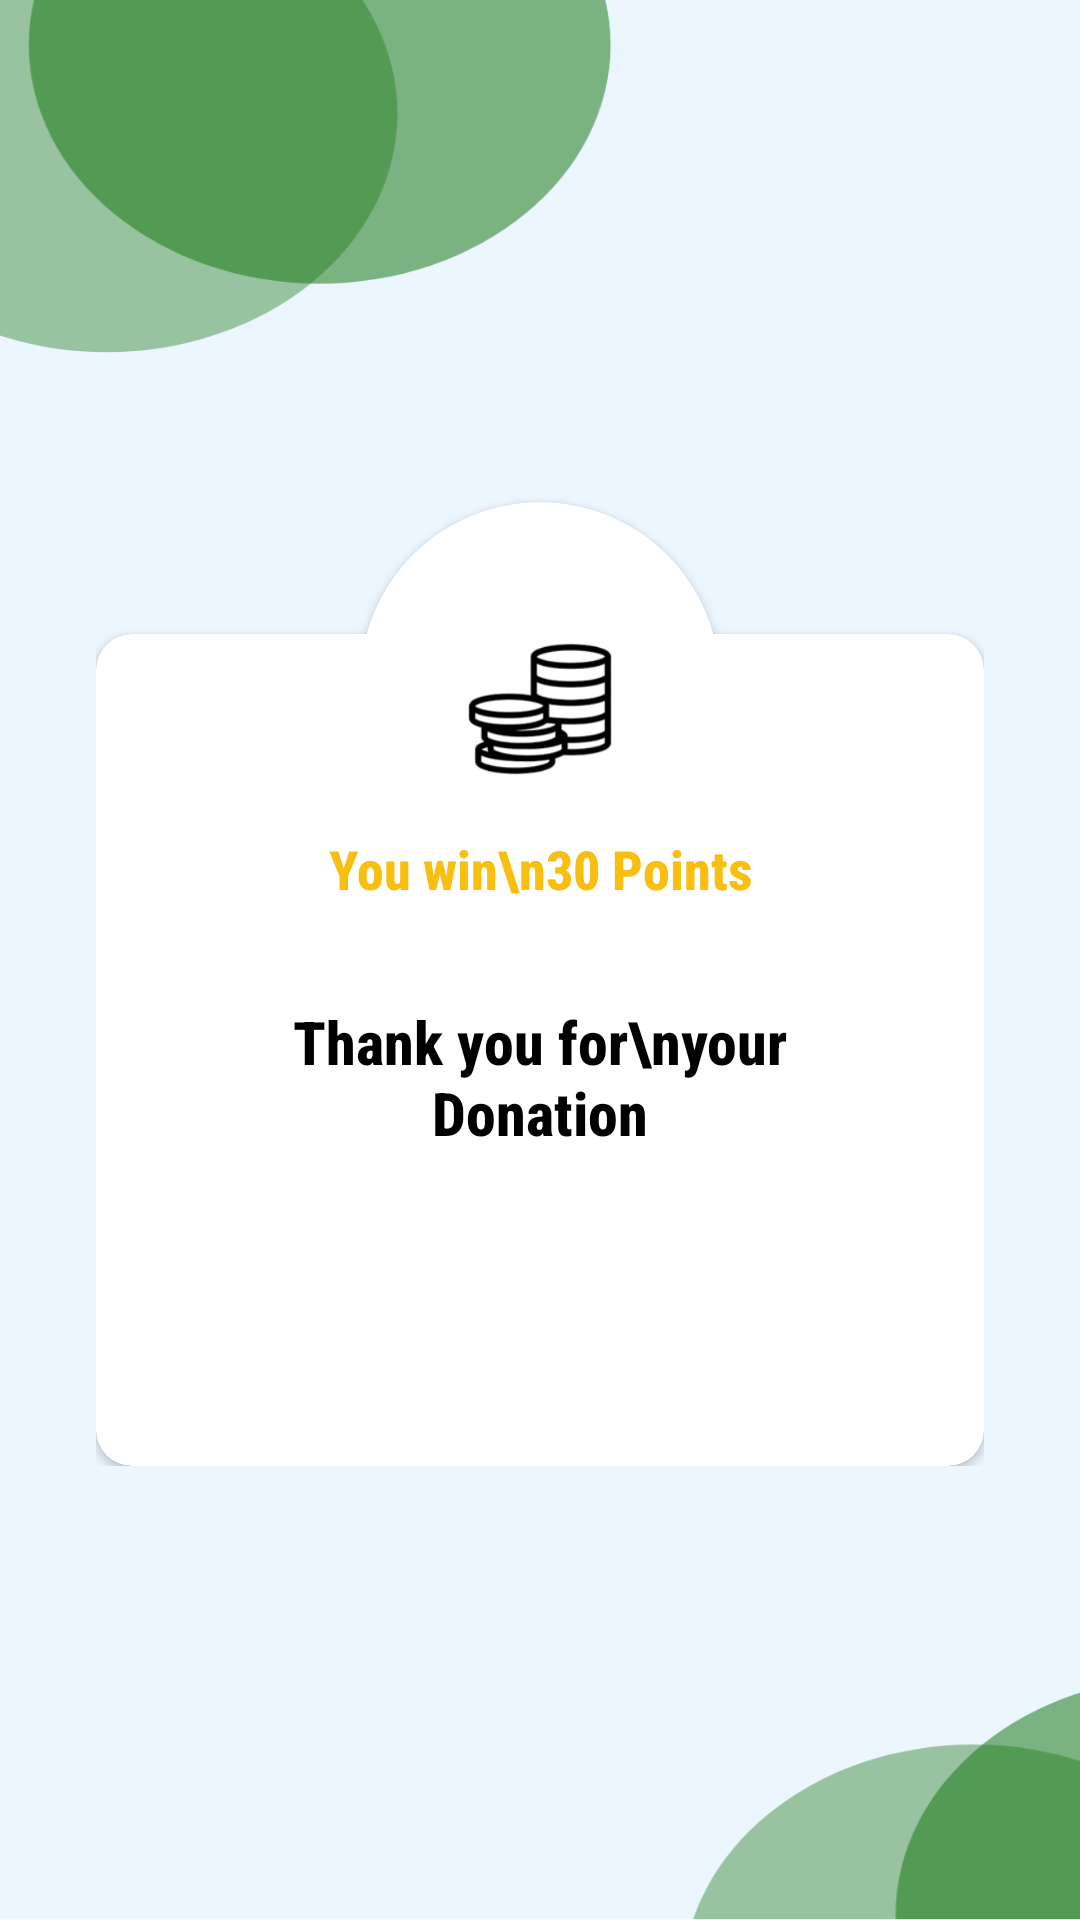

Android layout source for this screen:
<!-- AndroidManifest.xml: application theme AppTheme -->
<!-- res/layout/activity_thankyou_point.xml -->
<?xml version="1.0" encoding="utf-8"?>
<RelativeLayout xmlns:android="http://schemas.android.com/apk/res/android"
    xmlns:tools="http://schemas.android.com/tools"
    android:layout_width="match_parent"
    android:layout_height="match_parent"
    xmlns:app="http://schemas.android.com/apk/res-auto"
    tools:context=".activity.ThankyouActivity">

    <ImageView
        android:layout_width="match_parent"
        android:layout_height="match_parent"
        android:adjustViewBounds="true"
        android:scaleType="fitXY"
        android:src="@drawable/bg" />
    <RelativeLayout
        android:layout_width="wrap_content"
        android:layout_height="wrap_content"
        android:layout_margin="32dp"
        android:layout_centerInParent="true">


    <androidx.cardview.widget.CardView
        android:layout_width="120dp"
        android:layout_height="120dp"
        android:layout_margin="16dp"
        android:layout_centerHorizontal="true"
        app:cardBackgroundColor="@color/colorWhite"
        app:cardCornerRadius="60dp">


    </androidx.cardview.widget.CardView>

    <androidx.cardview.widget.CardView
        android:layout_width="match_parent"
        android:layout_height="wrap_content"
        app:cardCornerRadius="12dp"
        android:layout_marginTop="60dp"
        app:cardBackgroundColor="@color/colorWhite">
        <LinearLayout
            android:layout_width="match_parent"
            android:layout_height="match_parent"
            android:layout_marginLeft="32dp"
            android:layout_marginRight="32dp"
            android:layout_marginBottom="32dp"
            android:orientation="vertical">


            <ImageView
                android:layout_width="50dp"
                android:layout_height="wrap_content"
                android:adjustViewBounds="true"
                android:layout_gravity="center_horizontal"
                android:scaleType="fitXY"
                android:src="@drawable/image" />
            <TextView
                android:layout_width="match_parent"
                android:layout_height="wrap_content"
                android:layout_margin="16dp"
                android:gravity="center"
                android:text="You win\n30 Points"
                android:textColor="#f8be10"
                android:textSize="18sp"
                android:textStyle="bold" />
            <TextView
                android:layout_width="match_parent"
                android:layout_height="wrap_content"
                android:layout_margin="16dp"
                android:gravity="center"
                android:text="Thank you for\nyour Donation"
                android:textColor="@color/colorBlack"
                android:textSize="20sp"
                android:textStyle="bold" />
            <TextView
                android:layout_width="match_parent"
                android:layout_height="wrap_content"
                android:layout_margin="16dp"
                android:gravity="center"
                android:textSize="18sp"
                android:textStyle="bold" />


        </LinearLayout>
    </androidx.cardview.widget.CardView>

    </RelativeLayout>

</RelativeLayout>
<!-- resources referenced by this layout -->
<resources>
  <color name="colorBlack">#000000</color>
  <color name="colorWhite">#ffffff</color>
  <!-- drawable bg: png bitmap (drawable, 62137 bytes) -->
  <!-- drawable image: png bitmap (drawable, 13844 bytes) -->
  <style name="AppTheme" parent="Theme.AppCompat.Light.DarkActionBar">
          
          <item name="android:fontFamily">sans-serif-condensed-medium</item>
  
          <item name="colorPrimary">@color/colorPrimary</item>
          <item name="colorPrimaryDark">@color/colorPrimaryDark</item>
          <item name="colorAccent">@color/colorAccent</item>
  
          <item name="windowNoTitle">true</item>
          <item name="windowActionBar">false</item>
  
          <item name="android:statusBarColor">@color/colorWhite</item>
          <item name="android:windowLightStatusBar">true</item>
  
  
  
      </style>
  <color name="colorPrimary">#008577</color>
  <color name="colorPrimaryDark">#00574B</color>
  <color name="colorAccent">#D81B60</color>
</resources>
